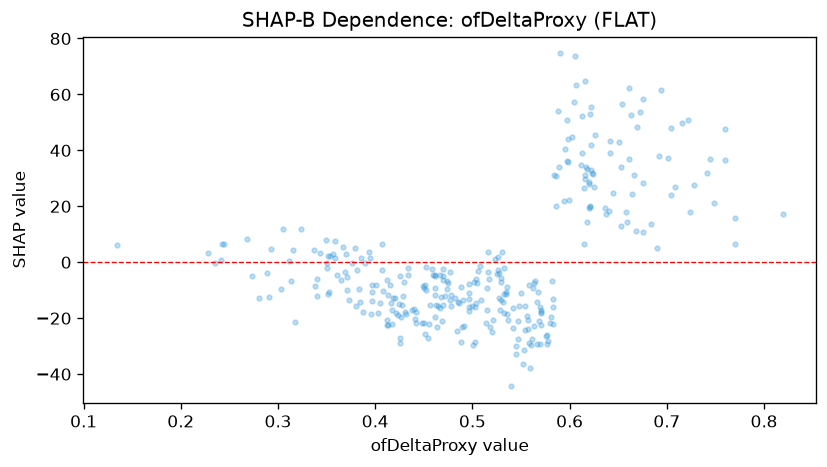

The table this chart was drawn from, first rows:
feature_value, shap_value
0.462, -4.433
0.241, 0.9477
0.415, -8.147
0.626, 45.41
0.547, -20.97
0.586, 30.71
0.42, -12.87
0.589, 34.2
0.502, -7.021
0.458, -2.365
0.467, -4.402
0.359, 1.656
0.397, -10.76
0.418, -12.62
0.49, -13.65
0.357, 3.108
0.242, 6.454
0.515, -9.048
0.462, -11.85
0.545, -32.72
0.463, -15.28
0.577, -29.08
0.468, -12.42
0.424, -14.76
0.597, 50.78
0.741, 31.92
0.692, 38.09
0.313, -6.833
0.361, -4.447
0.58, -21.69
0.642, 43.23
0.568, -20.87
0.547, -27.34
0.77, 15.95
0.676, 28.25
0.69, 5.007
0.668, 11.11
0.583, -22.1
0.452, -9.967
0.576, -26.36
0.431, -17.81
0.503, -15.84
0.515, -17.14
0.497, -11.08
0.359, 7.639
0.581, -19.53
0.273, -4.793
0.497, -13.11
0.62, 28.66
0.416, -14.4
0.452, -1.685
0.557, -20.57
0.134, 6.258
0.599, 22.12
0.542, -16.46
0.77, 6.485
0.595, 40.57
0.434, -2.104
0.618, 14.56
0.37, 2.882
... 253 more rows
